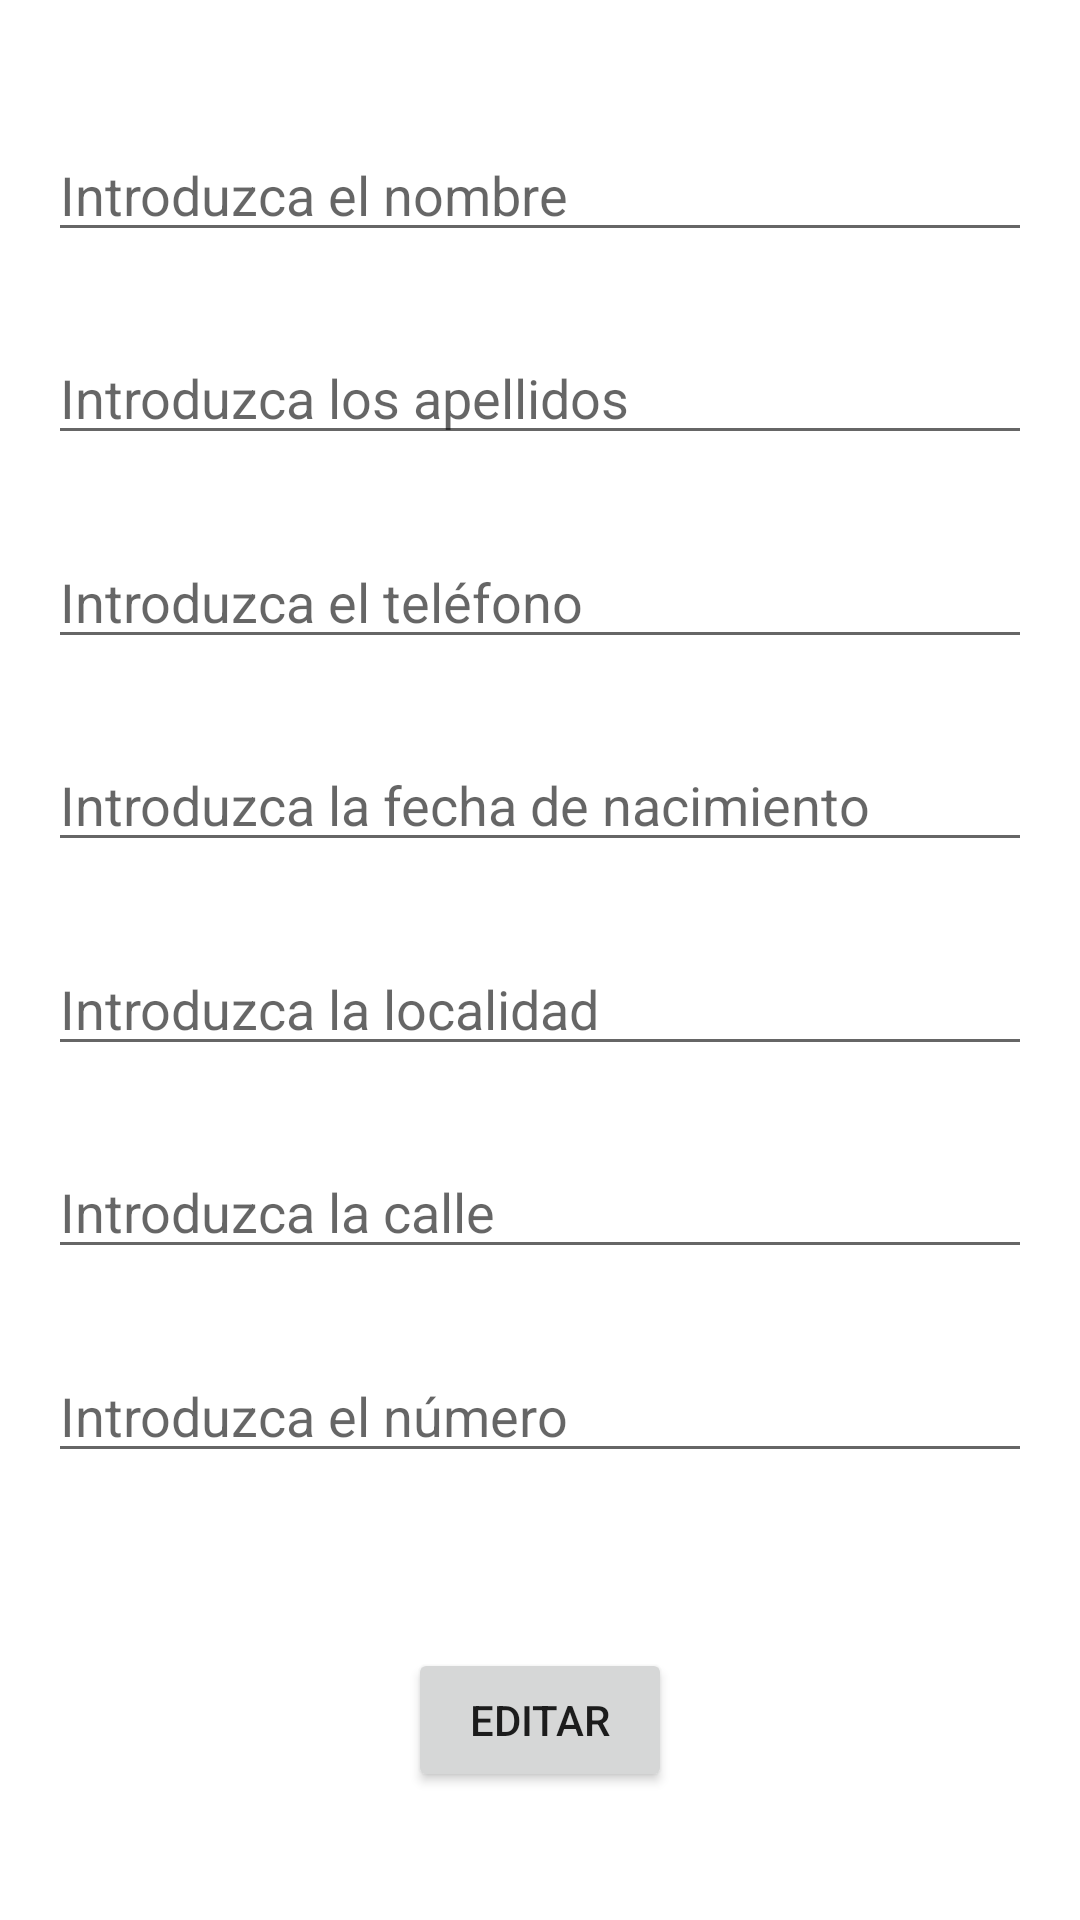

Here is an Android app screen rendered from its layout file. Give the layout XML and the strings, colors and styles it references.
<!-- AndroidManifest.xml: application theme Theme.ExamenAD -->
<!-- res/layout/activity_editar.xml -->
<?xml version="1.0" encoding="utf-8"?>
<androidx.constraintlayout.widget.ConstraintLayout xmlns:android="http://schemas.android.com/apk/res/android"
    xmlns:app="http://schemas.android.com/apk/res-auto"
    xmlns:tools="http://schemas.android.com/tools"
    android:layout_width="match_parent"
    android:layout_height="match_parent"
    tools:context=".view.EditarActivity">

    <EditText
        android:id="@+id/etNumeroEd"
        android:layout_width="0dp"
        android:layout_height="wrap_content"
        android:layout_marginStart="16dp"
        android:layout_marginEnd="16dp"
        android:ems="10"
        android:hint="@string/etNumero"
        android:inputType="number"
        app:layout_constraintBottom_toTopOf="@+id/btEditarEd"
        app:layout_constraintEnd_toEndOf="parent"
        app:layout_constraintStart_toStartOf="parent"
        app:layout_constraintTop_toBottomOf="@+id/etCalleEd"
        android:autofillHints="" />

    <EditText
        android:id="@+id/etNombreEd"
        android:layout_width="0dp"
        android:layout_height="wrap_content"
        android:layout_marginStart="16dp"
        android:layout_marginTop="16dp"
        android:layout_marginEnd="16dp"
        android:ems="10"
        android:hint="@string/etNombre"
        android:inputType="textPersonName"
        app:layout_constraintBottom_toTopOf="@+id/etApellidosEd"
        app:layout_constraintEnd_toEndOf="parent"
        app:layout_constraintStart_toStartOf="parent"
        app:layout_constraintTop_toTopOf="parent"
        android:autofillHints="" />

    <EditText
        android:id="@+id/etApellidosEd"
        android:layout_width="0dp"
        android:layout_height="wrap_content"
        android:layout_marginStart="16dp"
        android:layout_marginEnd="16dp"
        android:ems="10"
        android:hint="@string/etApellidos"
        android:inputType="textPersonName"
        app:layout_constraintBottom_toTopOf="@+id/etTelefonoEd"
        app:layout_constraintEnd_toEndOf="parent"
        app:layout_constraintHorizontal_bias="0.6"
        app:layout_constraintStart_toStartOf="parent"
        app:layout_constraintTop_toBottomOf="@+id/etNombreEd"
        android:autofillHints="" />

    <EditText
        android:id="@+id/etTelefonoEd"
        android:layout_width="0dp"
        android:layout_height="wrap_content"
        android:layout_marginStart="16dp"
        android:layout_marginEnd="16dp"
        android:ems="10"
        android:hint="@string/etTelef"
        android:inputType="phone"
        app:layout_constraintBottom_toTopOf="@+id/etFechNacEd"
        app:layout_constraintEnd_toEndOf="parent"
        app:layout_constraintHorizontal_bias="0.0"
        app:layout_constraintStart_toStartOf="parent"
        app:layout_constraintTop_toBottomOf="@+id/etApellidosEd"
        android:autofillHints="" />

    <EditText
        android:id="@+id/etFechNacEd"
        android:layout_width="0dp"
        android:layout_height="wrap_content"
        android:layout_marginStart="16dp"
        android:layout_marginEnd="16dp"
        android:ems="10"
        android:hint="@string/etFechNac"
        android:inputType="date"
        app:layout_constraintBottom_toTopOf="@+id/etLocalidadEd"
        app:layout_constraintEnd_toEndOf="parent"
        app:layout_constraintStart_toStartOf="parent"
        app:layout_constraintTop_toBottomOf="@+id/etTelefonoEd"
        android:autofillHints="" />

    <EditText
        android:id="@+id/etLocalidadEd"
        android:layout_width="0dp"
        android:layout_height="wrap_content"
        android:layout_marginStart="16dp"
        android:layout_marginEnd="16dp"
        android:ems="10"
        android:hint="@string/etLocalidad"
        android:inputType="textPersonName"
        app:layout_constraintBottom_toTopOf="@+id/etCalleEd"
        app:layout_constraintEnd_toEndOf="parent"
        app:layout_constraintStart_toStartOf="parent"
        app:layout_constraintTop_toBottomOf="@+id/etFechNacEd"
        android:autofillHints="" />

    <EditText
        android:id="@+id/etCalleEd"
        android:layout_width="0dp"
        android:layout_height="wrap_content"
        android:layout_marginStart="16dp"
        android:layout_marginEnd="16dp"
        android:ems="10"
        android:hint="@string/etCalle"
        android:inputType="textPersonName"
        app:layout_constraintBottom_toTopOf="@+id/etNumeroEd"
        app:layout_constraintEnd_toEndOf="parent"
        app:layout_constraintStart_toStartOf="parent"
        app:layout_constraintTop_toBottomOf="@+id/etLocalidadEd"
        android:autofillHints="" />

    <Button
        android:id="@+id/btEditarEd"
        android:layout_width="wrap_content"
        android:layout_height="wrap_content"
        android:layout_marginTop="32dp"
        android:layout_marginBottom="16dp"
        android:text="@string/btEditar"
        app:layout_constraintBottom_toBottomOf="parent"
        app:layout_constraintEnd_toEndOf="parent"
        app:layout_constraintStart_toStartOf="parent"
        app:layout_constraintTop_toBottomOf="@+id/etNumeroEd" />
</androidx.constraintlayout.widget.ConstraintLayout>
<!-- resources referenced by this layout -->
<resources>
  <string name="btEditar">Editar</string>
  <string name="etApellidos">Introduzca los apellidos</string>
  <string name="etCalle">Introduzca la calle</string>
  <string name="etFechNac">Introduzca la fecha de nacimiento</string>
  <string name="etLocalidad">Introduzca la localidad</string>
  <string name="etNombre">Introduzca el nombre</string>
  <string name="etNumero">Introduzca el número</string>
  <string name="etTelef">Introduzca el teléfono</string>
  <style name="Theme.ExamenAD" parent="Theme.MaterialComponents.DayNight.DarkActionBar">
          
          <item name="colorPrimary">@color/purple_500</item>
          <item name="colorPrimaryVariant">@color/purple_700</item>
          <item name="colorOnPrimary">@color/white</item>
          
          <item name="colorSecondary">@color/teal_200</item>
          <item name="colorSecondaryVariant">@color/teal_700</item>
          <item name="colorOnSecondary">@color/black</item>
          
          <item name="android:statusBarColor" tools:targetApi="l">?attr/colorPrimaryVariant</item>
          
      </style>
  <!-- not gathered from this repository: default colours our renderer supplied (Android Studio template values) -->
  <color name="purple_500">#FF6200EE</color>
  <color name="purple_700">#FF3700B3</color>
  <color name="teal_200">#FF03DAC5</color>
  <color name="teal_700">#FF018786</color>
  <color name="black">#FF000000</color>
  <color name="white">#FFFFFFFF</color>
</resources>
